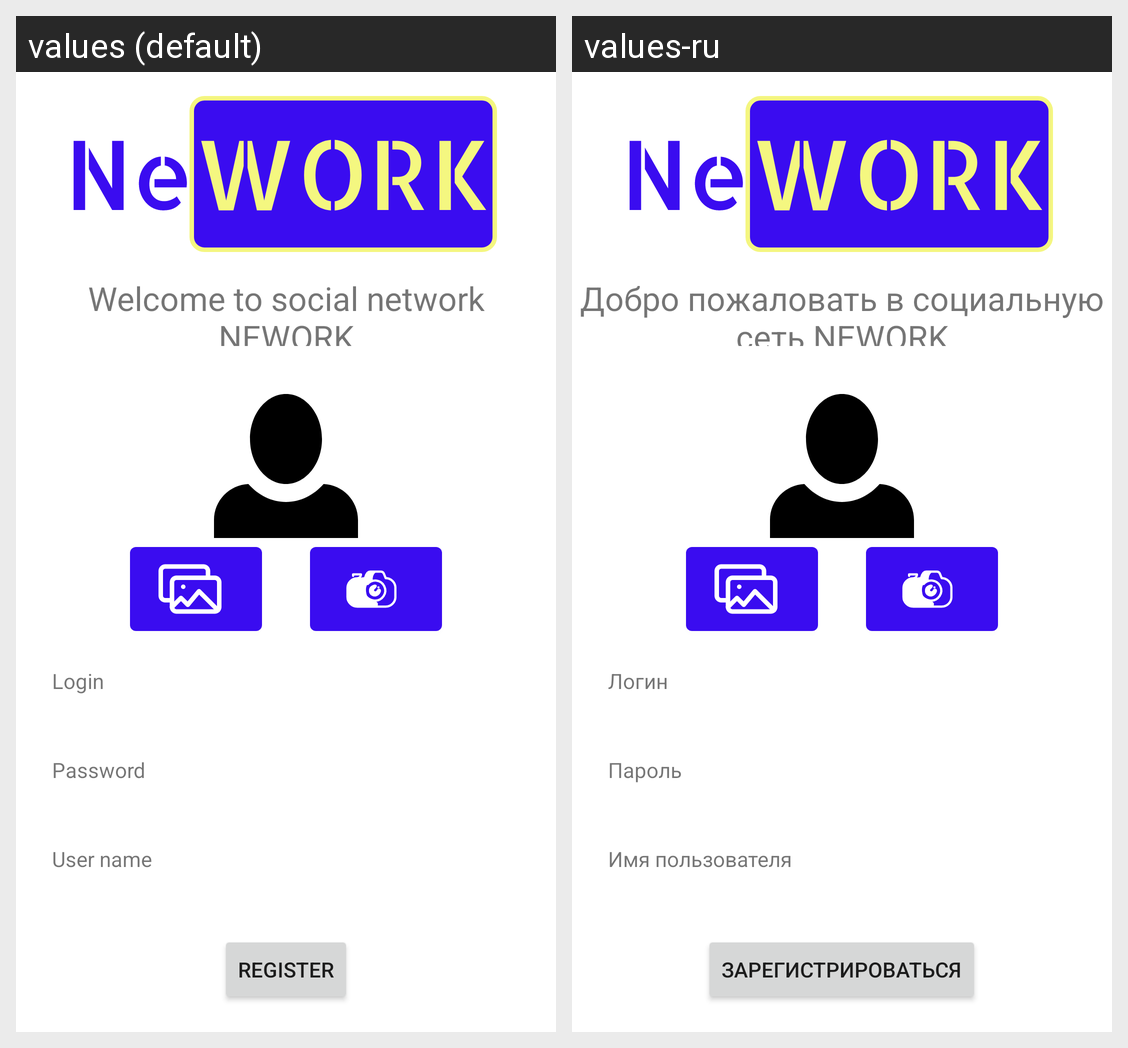

This grid shows one Android layout under two languages. Give, for every string resource on the screen, its name, the default text and each shown locale's text.
Android screen res/layout/fragment_registration.xml rendered under 2 locales, left to right: values (default), values-ru. Device: Nexus 5 (rendered at 1080×1920; each locale shown at half size, 540×960, under a caption strip naming it); theme AppTheme.
Strings drawn on this screen, with the default value and each locale's value (text and hints the layout hard-codes, and strings that could not be matched under every locale, appear in the picture but are not listed):

welcome
  values: Welcome to social network NEWORK
  values-ru: Добро пожаловать в социальную сеть NEWORK

login_input
  values: Login
  values-ru: Логин

password_input
  values: Password
  values-ru: Пароль

name_input
  values: User name
  values-ru: Имя пользователя

register
  values: Register
  values-ru: Зарегистрироваться
